Run: headless pygame with SDL's dummy video driver; simulated clock (each Clock.tick advances the game by its frame time, no real sleeping); random seed 0; keys injected as events and as key.get_pressed() state; no mouse input.
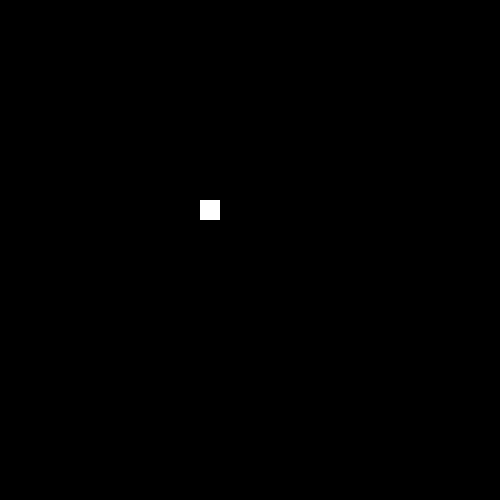
Frame 1 of 4 · flips 1–60 · no input
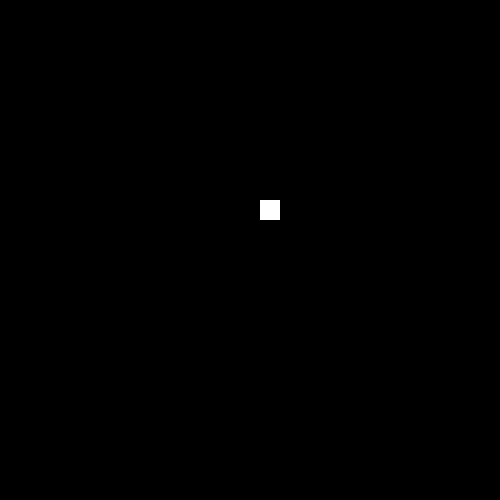
Frame 2 of 4 · flips 61–180 · tapped SPACE, RETURN · held RIGHT (→), D
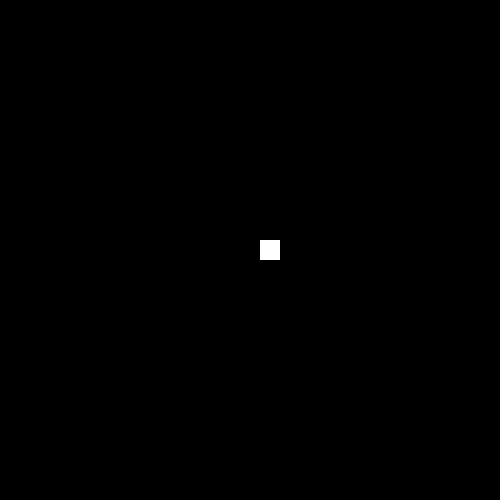
Frame 3 of 4 · flips 181–300 · held DOWN (↓), S
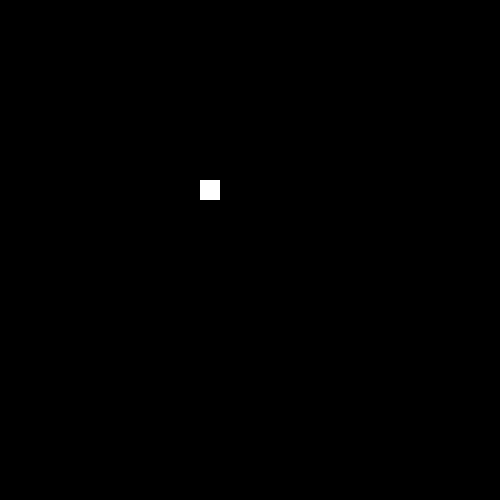
Frame 4 of 4 · flips 301–420 · held LEFT (←), A, UP (↑), W

The pygame program that drew these frames:

import pygame 
pygame.init() 

screen = pygame.display.set_mode((500, 500)) 
pygame.display.set_caption("Moving rectangle") 

x = 200
y = 200

width = 20
height = 20

vel = 10
run = True

# infinite loop 
while run: 
    pygame.time.delay(10) 
    for event in pygame.event.get(): 
        if event.type == pygame.QUIT: 
            run = False
            
        keys = pygame.key.get_pressed() 

        if keys[pygame.K_LEFT] and x>0: 
            x -= vel 

        if keys[pygame.K_RIGHT] and x<500-width: 
            x += vel 

        if keys[pygame.K_UP] and y>0: 
            y -= vel 

        if keys[pygame.K_DOWN] and y<500-height: 
            y += vel 

    screen.fill((0, 0, 0)) 
    rectangle=pygame.draw.rect(screen, (255, 255, 255), (x, y, width, height)) 
    pygame.display.update() 

pygame.quit()
